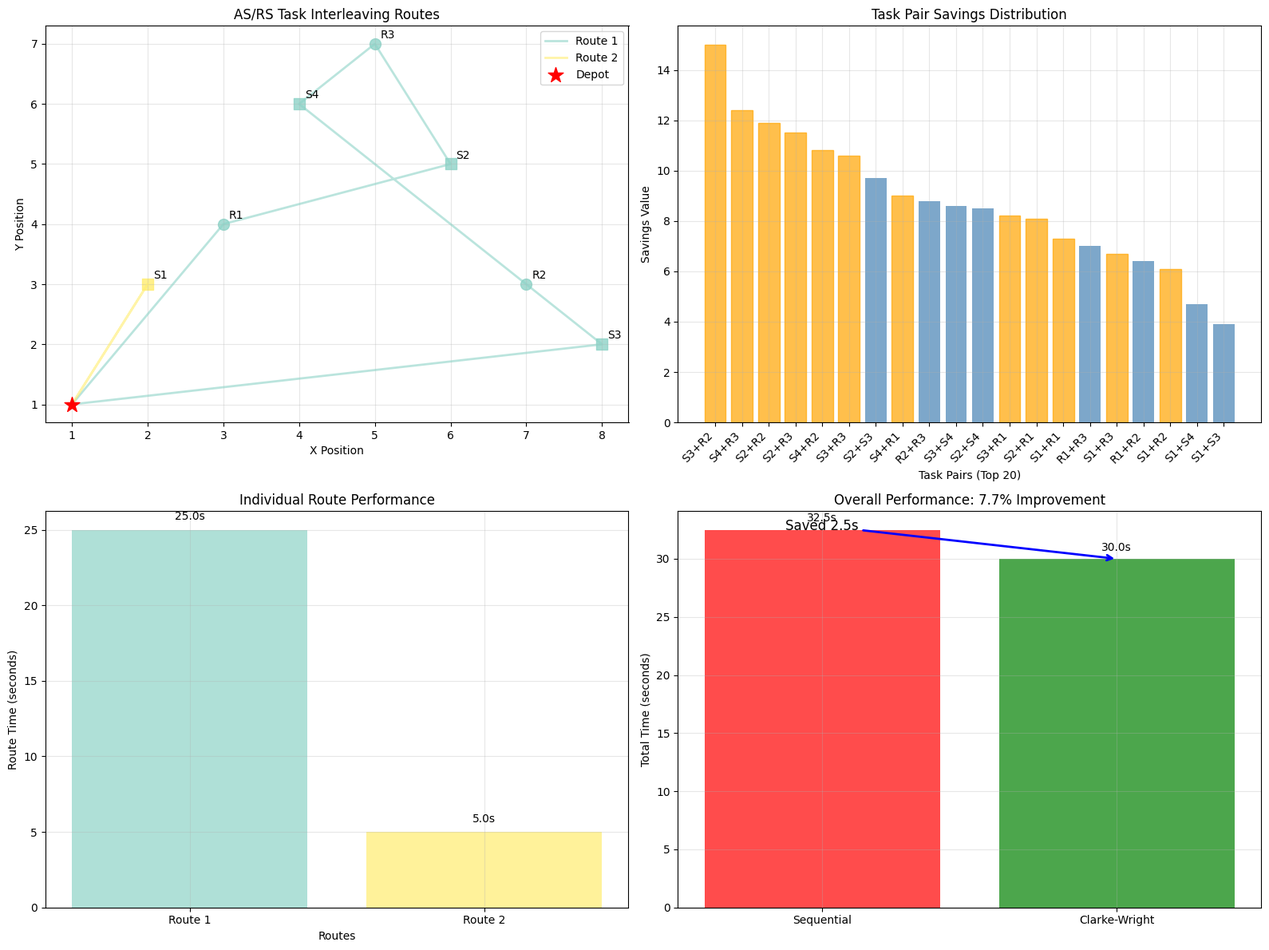
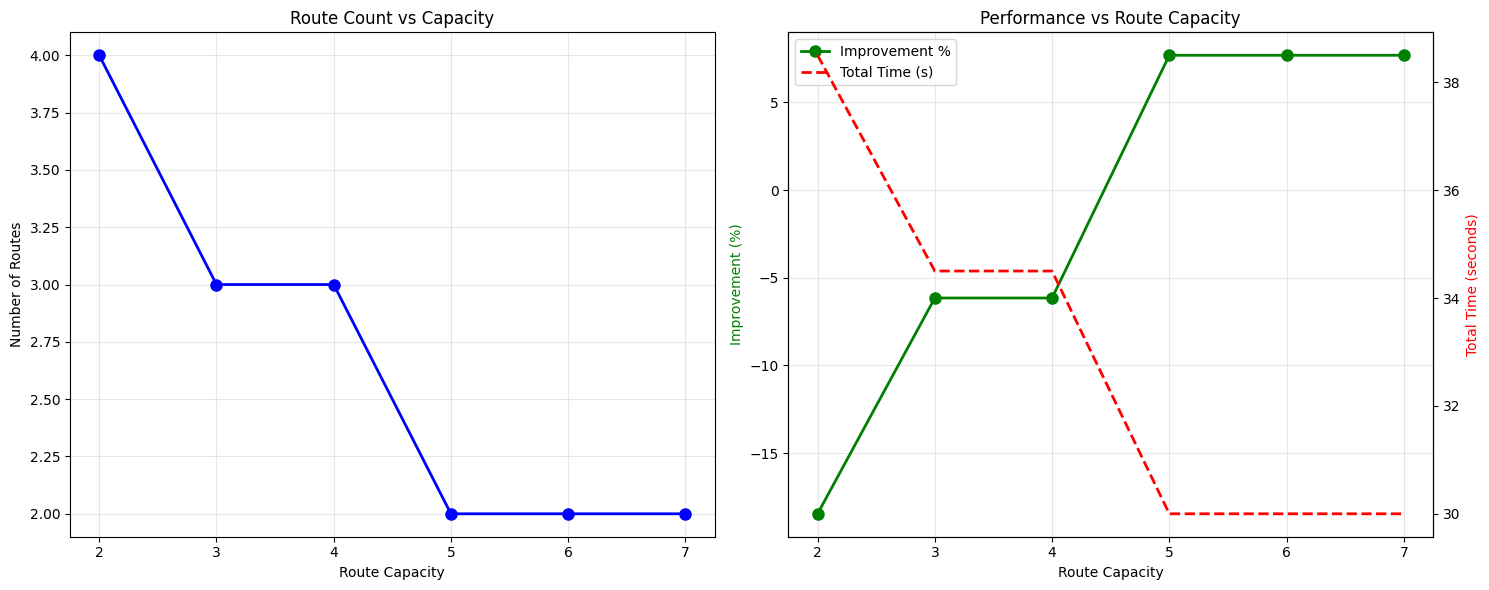
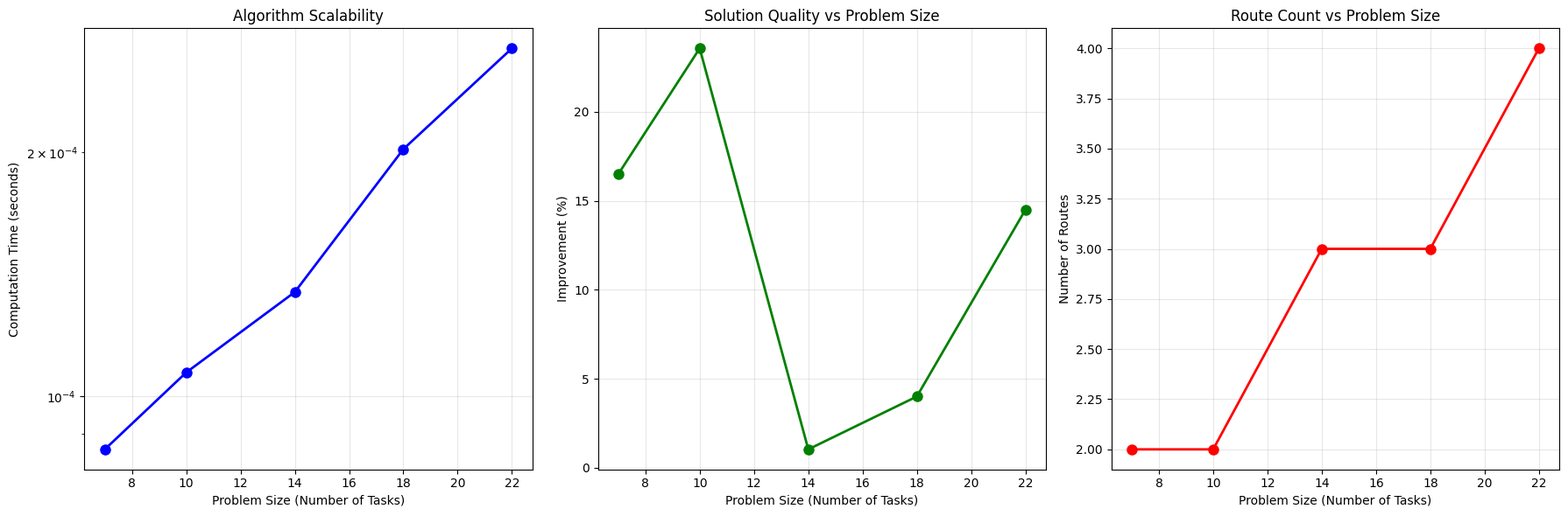

Write Python code to recreate these figures, in order.
# Import required libraries for heuristic implementation
import numpy as np
import matplotlib.pyplot as plt
import seaborn as sns
from itertools import combinations
import heapq
import warnings
warnings.filterwarnings('ignore')

# Set up professional visualization style
plt.style.use('default')
sns.set_palette("husl")

class ASRSClarkeWrightSavings:
    """
    Clarke-Wright Savings Algorithm adapted for AS/RS Task Interleaving.
    Combines storage and retrieval operations into efficient routes.
    """
    
    def __init__(self, storage_tasks, retrieval_tasks, depot=(1,1), route_capacity=5):
        """
        Initialize AS/RS Savings Algorithm.
        
        Args:
            storage_tasks: List of (id, x, y, priority) tuples
            retrieval_tasks: List of (id, x, y, priority) tuples
            depot: Starting position (x, y)
            route_capacity: Maximum tasks per route
        """
        self.storage_tasks = storage_tasks
        self.retrieval_tasks = retrieval_tasks
        self.all_tasks = storage_tasks + retrieval_tasks
        self.depot = depot
        self.route_capacity = route_capacity
        self.n_tasks = len(self.all_tasks)
        
    def calculate_distance(self, pos1, pos2):
        """
        Calculate Manhattan distance between two positions.
        """
        return max(abs(pos2[0] - pos1[0]), abs(pos2[1] - pos1[1]))
    
    def calculate_savings(self, task1, task2):
        """
        Calculate savings value for combining two tasks.
        
        Savings formula: s_ij = t_di + t_dj - t_ij
        where t_xy is travel time between positions x and y
        """
        # Get task positions
        pos1 = (task1[1], task1[2])
        pos2 = (task2[1], task2[2])
        
        # Calculate individual depot-to-task distances
        depot_to_1 = self.calculate_distance(self.depot, pos1)
        depot_to_2 = self.calculate_distance(self.depot, pos2)
        
        # Calculate task-to-task distance
        task_to_task = self.calculate_distance(pos1, pos2)
        
        # Calculate base savings
        base_savings = depot_to_1 + depot_to_2 - task_to_task
        
        # Add priority bonus (higher priority = more savings)
        priority_bonus = 0.1 * (task1[3] + task2[3])
        
        # Add storage-retrieval pairing bonus
        pairing_bonus = 0
        if (task1[0].startswith('S') and task2[0].startswith('R')) or \
           (task1[0].startswith('R') and task2[0].startswith('S')):
            pairing_bonus = 2.0  # Bonus for storage-retrieval pairs
        
        total_savings = base_savings + priority_bonus + pairing_bonus
        
        return total_savings
    
    def calculate_all_savings(self):
        """
        Calculate savings for all possible task pairs.
        Returns list sorted by highest savings first.
        """
        savings_list = []
        
        # Calculate savings for all task pairs
        for i in range(self.n_tasks):
            for j in range(i + 1, self.n_tasks):
                task1 = self.all_tasks[i]
                task2 = self.all_tasks[j]
                
                savings = self.calculate_savings(task1, task2)
                savings_list.append((savings, i, j, task1, task2))
        
        # Sort by savings in descending order
        savings_list.sort(reverse=True, key=lambda x: x[0])
        
        return savings_list
    
    def calculate_route_time(self, route):
        """
        Calculate total time for a route: travel + operations + return to depot.
        """
        if not route:
            return 0
        
        total_time = 0
        current_pos = self.depot
        
        # Travel to and complete each task
        for task in route:
            task_pos = (task[1], task[2])
            
            # Travel time
            total_time += self.calculate_distance(current_pos, task_pos) * 0.5
            
            # Operation time (3s for storage, 2s for retrieval)
            total_time += 3 if task[0].startswith('S') else 2
            
            current_pos = task_pos
        
        # Return to depot
        total_time += self.calculate_distance(current_pos, self.depot) * 0.5
        
        return total_time
    
    def build_routes(self):
        """
        Build routes using Clarke-Wright savings algorithm.
        """
        # Calculate all savings
        savings_list = self.calculate_all_savings()
        
        # Initialize routes and tracking
        routes = []  # List of routes (each route is a list of tasks)
        assigned_tasks = set()  # Tasks already assigned to routes
        
        print("Route Construction Process:")
        print("=" * 50)
        
        # Process savings in descending order
        for savings, i, j, task1, task2 in savings_list:
            # Skip if either task already assigned
            if i in assigned_tasks or j in assigned_tasks:
                continue
            
            # Try to add this pair to an existing route or create new route
            route_added = False
            
            # Try to add to existing route with capacity
            for route in routes:
                if len(route) < self.route_capacity:
                    # Check if adding both tasks maintains route efficiency
                    route.extend([task1, task2])
                    
                    # Calculate route time
                    route_time = self.calculate_route_time(route)
                    
                    print(f"Added {task1[0]}+{task2[0]} to route: {route} (Time: {route_time:.1f}s, Savings: {savings:.1f})")
                    
                    assigned_tasks.add(i)
                    assigned_tasks.add(j)
                    route_added = True
                    break
            
            # Create new route if couldn't add to existing
            if not route_added:
                new_route = [task1, task2]
                route_time = self.calculate_route_time(new_route)
                
                routes.append(new_route)
                assigned_tasks.add(i)
                assigned_tasks.add(j)
                
                print(f"Created new route: {new_route} (Time: {route_time:.1f}s, Savings: {savings:.1f})")
        
        # Add remaining unassigned tasks as single-item routes
        for i, task in enumerate(self.all_tasks):
            if i not in assigned_tasks:
                single_route = [task]
                route_time = self.calculate_route_time(single_route)
                routes.append(single_route)
                print(f"Added single task route: {task[0]} (Time: {route_time:.1f}s)")
        
        return routes
    
    def calculate_sequential_baseline(self):
        """
        Calculate baseline time for sequential processing.
        """
        sequential_route = self.storage_tasks + self.retrieval_tasks
        return self.calculate_route_time(sequential_route)
    
    def analyze_solution(self, routes):
        """
        Analyze the solution and calculate performance metrics.
        """
        print("\nSolution Analysis:")
        print("=" * 50)
        
        # Calculate individual route times
        route_times = []
        total_system_time = 0
        
        for i, route in enumerate(routes):
            route_time = self.calculate_route_time(route)
            route_times.append(route_time)
            total_system_time += route_time
            
            task_names = [task[0] for task in route]
            print(f"Route {i+1}: {task_names} - Time: {route_time:.2f} seconds")
        
        # Calculate baseline and improvement
        sequential_time = self.calculate_sequential_baseline()
        improvement = ((sequential_time - total_system_time) / sequential_time) * 100
        
        print(f"\nTotal System Time: {total_system_time:.2f} seconds")
        print(f"Sequential Baseline: {sequential_time:.2f} seconds")
        print(f"Improvement: {improvement:.1f}% reduction in travel time")
        
        return {
            'route_times': route_times,
            'total_time': total_system_time,
            'sequential_time': sequential_time,
            'improvement_percentage': improvement,
            'num_routes': len(routes)
        }

# Initialize the AS/RS problem with the concrete example
storage_tasks = [
    ('S1', 2, 3, 5),  # (id, x, y, priority)
    ('S2', 6, 5, 3),
    ('S3', 8, 2, 4),
    ('S4', 4, 6, 2)
]

retrieval_tasks = [
    ('R1', 3, 4, 8),
    ('R2', 7, 3, 6),
    ('R3', 5, 7, 2)
]

# Create Clarke-Wright solver instance
cw_solver = ASRSClarkeWrightSavings(storage_tasks, retrieval_tasks, route_capacity=5)

print("AS/RS Task Interleaving - Clarke-Wright Savings Algorithm")
print(f"Storage tasks: {len(storage_tasks)}")
print(f"Retrieval tasks: {len(retrieval_tasks)}")
print(f"Total tasks: {cw_solver.n_tasks}")
print(f"Route capacity: {cw_solver.route_capacity}")
print(f"Depot position: {cw_solver.depot}")
print()

# Display task information
print("Task Details:")
for task in cw_solver.all_tasks:
    task_type = "Storage" if task[0].startswith('S') else "Retrieval"
    print(f"  {task[0]}: {task_type} at ({task[1]},{task[2]}), priority={task[3]}")

# Calculate and display savings for all task pairs
print("\nTask Pair Savings Analysis:")
print("=" * 60)

savings_list = cw_solver.calculate_all_savings()

print("Top 10 Savings Pairs:")
for i, (savings, idx1, idx2, task1, task2) in enumerate(savings_list[:10]):
    pair_type = "S-R" if (task1[0].startswith('S') and task2[0].startswith('R')) or \
                     (task1[0].startswith('R') and task2[0].startswith('S')) else "S-S or R-R"
    print(f"{i+1:2d}. {task1[0]} + {task2[0]}: Savings = {savings:6.2f} ({pair_type})")

print(f"\nTotal possible pairs: {len(savings_list)}")

# Build routes using Clarke-Wright algorithm
print("\n" + "=" * 60)
print("CLARKE-WRIGHT ROUTE CONSTRUCTION")
print("=" * 60)

routes = cw_solver.build_routes()

# Analyze the solution
analysis_results = cw_solver.analyze_solution(routes)

# Visualize the solution
fig, ((ax1, ax2), (ax3, ax4)) = plt.subplots(2, 2, figsize=(16, 12))

# Plot 1: Task locations and routes
colors = plt.cm.Set3(np.linspace(0, 1, len(routes)))

for i, route in enumerate(routes):
    route_color = colors[i]
    
    # Plot tasks in this route
    for task in route:
        marker = 's' if task[0].startswith('S') else 'o'
        ax1.scatter(task[1], task[2], c=[route_color], s=100, marker=marker, alpha=0.8)
        ax1.annotate(task[0], (task[1], task[2]), xytext=(5,5), textcoords='offset points', fontsize=10)
    
    # Plot route path
    route_x = [cw_solver.depot[0]]
    route_y = [cw_solver.depot[1]]
    
    for task in route:
        route_x.append(task[1])
        route_y.append(task[2])
    
    route_x.append(cw_solver.depot[0])
    route_y.append(cw_solver.depot[1])
    
    ax1.plot(route_x, route_y, color=route_color, alpha=0.6, linewidth=2, label=f'Route {i+1}')

# Plot depot
ax1.scatter(cw_solver.depot[0], cw_solver.depot[1], c='red', s=200, marker='*', label='Depot', zorder=5)
ax1.set_xlabel('X Position')
ax1.set_ylabel('Y Position')
ax1.set_title('AS/RS Task Interleaving Routes')
ax1.legend()
ax1.grid(True, alpha=0.3)

# Plot 2: Savings distribution
savings_values = [s[0] for s in savings_list[:20]]  # Top 20 savings
pair_labels = [f"{s[3][0]}+{s[4][0]}" for s in savings_list[:20]]

bars = ax2.bar(range(len(savings_values)), savings_values, color='steelblue', alpha=0.7)
ax2.set_xlabel('Task Pairs (Top 20)')
ax2.set_ylabel('Savings Value')
ax2.set_title('Task Pair Savings Distribution')
ax2.set_xticks(range(len(savings_values)))
ax2.set_xticklabels(pair_labels, rotation=45, ha='right')
ax2.grid(True, alpha=0.3)

# Highlight storage-retrieval pairs
for i, (_, _, _, task1, task2) in enumerate(savings_list[:20]):
    if (task1[0].startswith('S') and task2[0].startswith('R')) or \
       (task1[0].startswith('R') and task2[0].startswith('S')):
        bars[i].set_color('orange')

# Plot 3: Route performance comparison
route_names = [f'Route {i+1}' for i in range(len(routes))]
route_times = analysis_results['route_times']

bars3 = ax3.bar(route_names, route_times, color=colors, alpha=0.7)
ax3.set_xlabel('Routes')
ax3.set_ylabel('Route Time (seconds)')
ax3.set_title('Individual Route Performance')
ax3.grid(True, alpha=0.3)

# Add time labels on bars
for bar, time in zip(bars3, route_times):
    ax3.text(bar.get_x() + bar.get_width()/2, bar.get_height() + 0.5, 
             f'{time:.1f}s', ha='center', va='bottom')

# Plot 4: Overall performance comparison
methods = ['Sequential', 'Clarke-Wright']
times = [analysis_results['sequential_time'], analysis_results['total_time']]
colors_perf = ['red', 'green']

bars4 = ax4.bar(methods, times, color=colors_perf, alpha=0.7)
ax4.set_ylabel('Total Time (seconds)')
ax4.set_title(f'Overall Performance: {analysis_results["improvement_percentage"]:.1f}% Improvement')
ax4.grid(True, alpha=0.3)

# Add time labels and improvement annotation
for bar, time in zip(bars4, times):
    ax4.text(bar.get_x() + bar.get_width()/2, bar.get_height() + 0.5, 
             f'{time:.1f}s', ha='center', va='bottom')

# Add improvement arrow
ax4.annotate(f'Saved {analysis_results["sequential_time"] - analysis_results["total_time"]:.1f}s',
             xy=(1, analysis_results['total_time']), xytext=(0, analysis_results['sequential_time']),
             arrowprops=dict(arrowstyle='->', color='blue', lw=2),
             fontsize=12, ha='center')

plt.tight_layout()
plt.show()

# Sensitivity analysis: Route capacity impact
print("\n" + "=" * 60)
print("SENSITIVITY ANALYSIS: ROUTE CAPACITY IMPACT")
print("=" * 60)

capacities = [2, 3, 4, 5, 6, 7]
capacity_results = []

for capacity in capacities:
    solver_temp = ASRSClarkeWrightSavings(storage_tasks, retrieval_tasks, route_capacity=capacity)
    routes_temp = solver_temp.build_routes()
    analysis_temp = solver_temp.analyze_solution(routes_temp)
    
    capacity_results.append({
        'capacity': capacity,
        'num_routes': analysis_temp['num_routes'],
        'total_time': analysis_temp['total_time'],
        'improvement': analysis_temp['improvement_percentage']
    })
    
    print(f"Capacity {capacity}: {analysis_temp['num_routes']} routes, "
          f"{analysis_temp['total_time']:.2f}s, {analysis_temp['improvement_percentage']:.1f}% improvement")

# Visualize capacity impact
fig, (ax1, ax2) = plt.subplots(1, 2, figsize=(15, 6))

# Plot 1: Number of routes vs capacity
cap_values = [r['capacity'] for r in capacity_results]
num_routes = [r['num_routes'] for r in capacity_results]

ax1.plot(cap_values, num_routes, 'bo-', linewidth=2, markersize=8)
ax1.set_xlabel('Route Capacity')
ax1.set_ylabel('Number of Routes')
ax1.set_title('Route Count vs Capacity')
ax1.grid(True, alpha=0.3)
ax1.set_xticks(capacities)

# Plot 2: Performance improvement vs capacity
improvements = [r['improvement'] for r in capacity_results]
total_times = [r['total_time'] for r in capacity_results]

ax2_twin = ax2.twinx()

line1 = ax2.plot(cap_values, improvements, 'go-', linewidth=2, markersize=8, label='Improvement %')
line2 = ax2_twin.plot(cap_values, total_times, 'r--', linewidth=2, markersize=8, label='Total Time (s)')

ax2.set_xlabel('Route Capacity')
ax2.set_ylabel('Improvement (%)', color='green')
ax2_twin.set_ylabel('Total Time (seconds)', color='red')
ax2.set_title('Performance vs Route Capacity')
ax2.grid(True, alpha=0.3)
ax2.set_xticks(capacities)

# Combine legends
lines = line1 + line2
labels = [l.get_label() for l in lines]
ax2.legend(lines, labels, loc='upper left')

plt.tight_layout()
plt.show()

# Find optimal capacity
best_result = max(capacity_results, key=lambda x: x['improvement'])
print(f"\nOptimal route capacity: {best_result['capacity']} "
      f"({best_result['improvement']:.1f}% improvement)")

# Scalability analysis with larger problem instances
print("\n" + "=" * 60)
print("SCALABILITY ANALYSIS")
print("=" * 60)

def generate_random_tasks(n_storage, n_retrieval, grid_size=20):
    """Generate random tasks for testing scalability."""
    storage = [(f'S{i}', np.random.randint(1, grid_size), 
                np.random.randint(1, grid_size), np.random.randint(1, 10)) 
               for i in range(n_storage)]
    retrieval = [(f'R{i}', np.random.randint(1, grid_size), 
                  np.random.randint(1, grid_size), np.random.randint(1, 10)) 
                  for i in range(n_retrieval)]
    return storage, retrieval

# Test different problem sizes
problem_sizes = [(4, 3), (6, 4), (8, 6), (10, 8), (12, 10)]  # (storage, retrieval)
scalability_results = []

for n_storage, n_retrieval in problem_sizes:
    storage_test, retrieval_test = generate_random_tasks(n_storage, n_retrieval)
    
    # Time the Clarke-Wright algorithm
    import time
    start_time = time.time()
    
    solver_test = ASRSClarkeWrightSavings(storage_test, retrieval_test)
    routes_test = solver_test.build_routes()
    analysis_test = solver_test.analyze_solution(routes_test)
    
    end_time = time.time()
    computation_time = end_time - start_time
    
    scalability_results.append({
        'total_tasks': n_storage + n_retrieval,
        'computation_time': computation_time,
        'improvement': analysis_test['improvement_percentage'],
        'num_routes': analysis_test['num_routes']
    })
    
    print(f"Size {n_storage + n_retrieval:2d} tasks: {computation_time:.4f}s, "
          f"{analysis_test['improvement_percentage']:.1f}% improvement, "
          f"{analysis_test['num_routes']} routes")

# Visualize scalability
fig, (ax1, ax2, ax3) = plt.subplots(1, 3, figsize=(18, 6))

sizes = [r['total_tasks'] for r in scalability_results]
times = [r['computation_time'] for r in scalability_results]
improvements = [r['improvement'] for r in scalability_results]
routes = [r['num_routes'] for r in scalability_results]

# Plot 1: Computation time scaling
ax1.plot(sizes, times, 'bo-', linewidth=2, markersize=8)
ax1.set_xlabel('Problem Size (Number of Tasks)')
ax1.set_ylabel('Computation Time (seconds)')
ax1.set_title('Algorithm Scalability')
ax1.grid(True, alpha=0.3)
ax1.set_yscale('log')

# Plot 2: Improvement vs problem size
ax2.plot(sizes, improvements, 'go-', linewidth=2, markersize=8)
ax2.set_xlabel('Problem Size (Number of Tasks)')
ax2.set_ylabel('Improvement (%)')
ax2.set_title('Solution Quality vs Problem Size')
ax2.grid(True, alpha=0.3)

# Plot 3: Number of routes vs problem size
ax3.plot(sizes, routes, 'ro-', linewidth=2, markersize=8)
ax3.set_xlabel('Problem Size (Number of Tasks)')
ax3.set_ylabel('Number of Routes')
ax3.set_title('Route Count vs Problem Size')
ax3.grid(True, alpha=0.3)

plt.tight_layout()
plt.show()

# Analyze time complexity
print(f"\nTime Complexity Analysis:")
for i, result in enumerate(scalability_results):
    if i > 0:
        prev_result = scalability_results[i-1]
        size_ratio = result['total_tasks'] / prev_result['total_tasks']
        time_ratio = result['computation_time'] / prev_result['computation_time']
        print(f"Size {prev_result['total_tasks']} → {result['total_tasks']}: "
              f"Size ×{size_ratio:.1f}, Time ×{time_ratio:.1f}")
